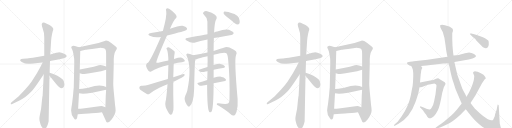
t = 0.00 s
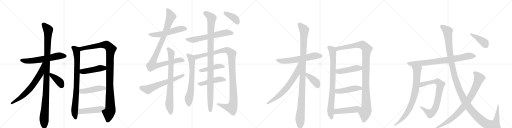
t = 5.82 s
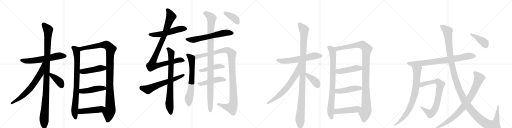
t = 11.65 s
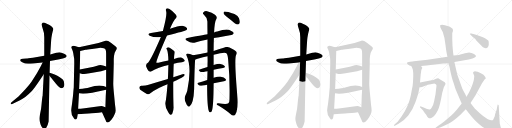
t = 17.47 s
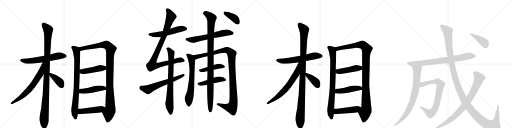
t = 23.29 s
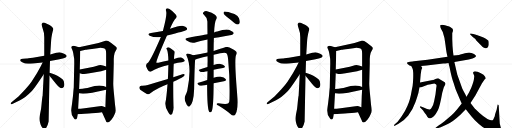
t = 29.12 s

The animated SVG that drew these frames (rendered in a browser with its animation timeline set to each time). Animation: 35 CSS @keyframes rules; one cycle of 29.12 s.

<svg version="1.1" viewBox="0 0 4096 1024" xmlns="http://www.w3.org/2000/svg">
  <g stroke="lightgray" stroke-dasharray="1,1" stroke-width="1" transform="scale(4, 4)">
    <line x1="0" y1="0" x2="256" y2="256"></line>
    <line x1="256" y1="0" x2="0" y2="256"></line>
    <line x1="128" y1="0" x2="128" y2="256"></line>
    <line x1="0" y1="128" x2="256" y2="128"></line>
    <line x1="256" y1="0" x2="512" y2="256"></line>
    <line x1="512" y1="0" x2="256" y2="256"></line>
    <line x1="384" y1="0" x2="384" y2="256"></line>
    <line x1="256" y1="128" x2="512" y2="128"></line>
    <line x1="512" y1="0" x2="768" y2="256"></line>
    <line x1="768" y1="0" x2="512" y2="256"></line>
    <line x1="640" y1="0" x2="640" y2="256"></line>
    <line x1="512" y1="128" x2="768" y2="128"></line>
    <line x1="768" y1="0" x2="1024" y2="256"></line>
    <line x1="1024" y1="0" x2="768" y2="256"></line>
    <line x1="896" y1="0" x2="896" y2="256"></line>
    <line x1="768" y1="128" x2="1024" y2="128"></line>
  </g>
<g transform="scale(1, -1) translate(0, -850)">
   <style type="text/css">
    @keyframes keyframes0 {
      from {
       stroke: black;
       stroke-dashoffset: 609;
       stroke-width: 128;
       }
       66% {
       animation-timing-function: step-end;
       stroke: black;
       stroke-dashoffset: 0;
       stroke-width: 128;
       }
       to {
       stroke: black;
       stroke-width: 1024;
       }
       }
       #make-me-a-hanzi-animation-0 {
         animation: keyframes0 0.745605s both;
         animation-delay: 0.000000s;
         animation-timing-function: linear;
       }
    @keyframes keyframes1 {
      from {
       stroke: black;
       stroke-dashoffset: 1101;
       stroke-width: 128;
       }
       78% {
       animation-timing-function: step-end;
       stroke: black;
       stroke-dashoffset: 0;
       stroke-width: 128;
       }
       to {
       stroke: black;
       stroke-width: 1024;
       }
       }
       #make-me-a-hanzi-animation-1 {
         animation: keyframes1 1.145996s both;
         animation-delay: 0.745605s;
         animation-timing-function: linear;
       }
    @keyframes keyframes2 {
      from {
       stroke: black;
       stroke-dashoffset: 681;
       stroke-width: 128;
       }
       69% {
       animation-timing-function: step-end;
       stroke: black;
       stroke-dashoffset: 0;
       stroke-width: 128;
       }
       to {
       stroke: black;
       stroke-width: 1024;
       }
       }
       #make-me-a-hanzi-animation-2 {
         animation: keyframes2 0.804199s both;
         animation-delay: 1.891602s;
         animation-timing-function: linear;
       }
    @keyframes keyframes3 {
      from {
       stroke: black;
       stroke-dashoffset: 392;
       stroke-width: 128;
       }
       56% {
       animation-timing-function: step-end;
       stroke: black;
       stroke-dashoffset: 0;
       stroke-width: 128;
       }
       to {
       stroke: black;
       stroke-width: 1024;
       }
       }
       #make-me-a-hanzi-animation-3 {
         animation: keyframes3 0.569010s both;
         animation-delay: 2.695801s;
         animation-timing-function: linear;
       }
    @keyframes keyframes4 {
      from {
       stroke: black;
       stroke-dashoffset: 837;
       stroke-width: 128;
       }
       73% {
       animation-timing-function: step-end;
       stroke: black;
       stroke-dashoffset: 0;
       stroke-width: 128;
       }
       to {
       stroke: black;
       stroke-width: 1024;
       }
       }
       #make-me-a-hanzi-animation-4 {
         animation: keyframes4 0.931152s both;
         animation-delay: 3.264811s;
         animation-timing-function: linear;
       }
    @keyframes keyframes5 {
      from {
       stroke: black;
       stroke-dashoffset: 1097;
       stroke-width: 128;
       }
       78% {
       animation-timing-function: step-end;
       stroke: black;
       stroke-dashoffset: 0;
       stroke-width: 128;
       }
       to {
       stroke: black;
       stroke-width: 1024;
       }
       }
       #make-me-a-hanzi-animation-5 {
         animation: keyframes5 1.142741s both;
         animation-delay: 4.195964s;
         animation-timing-function: linear;
       }
    @keyframes keyframes6 {
      from {
       stroke: black;
       stroke-dashoffset: 458;
       stroke-width: 128;
       }
       60% {
       animation-timing-function: step-end;
       stroke: black;
       stroke-dashoffset: 0;
       stroke-width: 128;
       }
       to {
       stroke: black;
       stroke-width: 1024;
       }
       }
       #make-me-a-hanzi-animation-6 {
         animation: keyframes6 0.622721s both;
         animation-delay: 5.338704s;
         animation-timing-function: linear;
       }
    @keyframes keyframes7 {
      from {
       stroke: black;
       stroke-dashoffset: 467;
       stroke-width: 128;
       }
       60% {
       animation-timing-function: step-end;
       stroke: black;
       stroke-dashoffset: 0;
       stroke-width: 128;
       }
       to {
       stroke: black;
       stroke-width: 1024;
       }
       }
       #make-me-a-hanzi-animation-7 {
         animation: keyframes7 0.630046s both;
         animation-delay: 5.961426s;
         animation-timing-function: linear;
       }
    @keyframes keyframes8 {
      from {
       stroke: black;
       stroke-dashoffset: 475;
       stroke-width: 128;
       }
       61% {
       animation-timing-function: step-end;
       stroke: black;
       stroke-dashoffset: 0;
       stroke-width: 128;
       }
       to {
       stroke: black;
       stroke-width: 1024;
       }
       }
       #make-me-a-hanzi-animation-8 {
         animation: keyframes8 0.636556s both;
         animation-delay: 6.591471s;
         animation-timing-function: linear;
       }
    @keyframes keyframes9 {
      from {
       stroke: black;
       stroke-dashoffset: 548;
       stroke-width: 128;
       }
       64% {
       animation-timing-function: step-end;
       stroke: black;
       stroke-dashoffset: 0;
       stroke-width: 128;
       }
       to {
       stroke: black;
       stroke-width: 1024;
       }
       }
       #make-me-a-hanzi-animation-9 {
         animation: keyframes9 0.695964s both;
         animation-delay: 7.228027s;
         animation-timing-function: linear;
       }
    @keyframes keyframes10 {
      from {
       stroke: black;
       stroke-dashoffset: 991;
       stroke-width: 128;
       }
       76% {
       animation-timing-function: step-end;
       stroke: black;
       stroke-dashoffset: 0;
       stroke-width: 128;
       }
       to {
       stroke: black;
       stroke-width: 1024;
       }
       }
       #make-me-a-hanzi-animation-10 {
         animation: keyframes10 1.056478s both;
         animation-delay: 7.923991s;
         animation-timing-function: linear;
       }
    @keyframes keyframes11 {
      from {
       stroke: black;
       stroke-dashoffset: 786;
       stroke-width: 128;
       }
       72% {
       animation-timing-function: step-end;
       stroke: black;
       stroke-dashoffset: 0;
       stroke-width: 128;
       }
       to {
       stroke: black;
       stroke-width: 1024;
       }
       }
       #make-me-a-hanzi-animation-11 {
         animation: keyframes11 0.889648s both;
         animation-delay: 8.980469s;
         animation-timing-function: linear;
       }
    @keyframes keyframes12 {
      from {
       stroke: black;
       stroke-dashoffset: 624;
       stroke-width: 128;
       }
       67% {
       animation-timing-function: step-end;
       stroke: black;
       stroke-dashoffset: 0;
       stroke-width: 128;
       }
       to {
       stroke: black;
       stroke-width: 1024;
       }
       }
       #make-me-a-hanzi-animation-12 {
         animation: keyframes12 0.757812s both;
         animation-delay: 9.870117s;
         animation-timing-function: linear;
       }
    @keyframes keyframes13 {
      from {
       stroke: black;
       stroke-dashoffset: 627;
       stroke-width: 128;
       }
       67% {
       animation-timing-function: step-end;
       stroke: black;
       stroke-dashoffset: 0;
       stroke-width: 128;
       }
       to {
       stroke: black;
       stroke-width: 1024;
       }
       }
       #make-me-a-hanzi-animation-13 {
         animation: keyframes13 0.760254s both;
         animation-delay: 10.627930s;
         animation-timing-function: linear;
       }
    @keyframes keyframes14 {
      from {
       stroke: black;
       stroke-dashoffset: 674;
       stroke-width: 128;
       }
       69% {
       animation-timing-function: step-end;
       stroke: black;
       stroke-dashoffset: 0;
       stroke-width: 128;
       }
       to {
       stroke: black;
       stroke-width: 1024;
       }
       }
       #make-me-a-hanzi-animation-14 {
         animation: keyframes14 0.798503s both;
         animation-delay: 11.388184s;
         animation-timing-function: linear;
       }
    @keyframes keyframes15 {
      from {
       stroke: black;
       stroke-dashoffset: 1126;
       stroke-width: 128;
       }
       79% {
       animation-timing-function: step-end;
       stroke: black;
       stroke-dashoffset: 0;
       stroke-width: 128;
       }
       to {
       stroke: black;
       stroke-width: 1024;
       }
       }
       #make-me-a-hanzi-animation-15 {
         animation: keyframes15 1.166341s both;
         animation-delay: 12.186686s;
         animation-timing-function: linear;
       }
    @keyframes keyframes16 {
      from {
       stroke: black;
       stroke-dashoffset: 449;
       stroke-width: 128;
       }
       59% {
       animation-timing-function: step-end;
       stroke: black;
       stroke-dashoffset: 0;
       stroke-width: 128;
       }
       to {
       stroke: black;
       stroke-width: 1024;
       }
       }
       #make-me-a-hanzi-animation-16 {
         animation: keyframes16 0.615397s both;
         animation-delay: 13.353027s;
         animation-timing-function: linear;
       }
    @keyframes keyframes17 {
      from {
       stroke: black;
       stroke-dashoffset: 468;
       stroke-width: 128;
       }
       60% {
       animation-timing-function: step-end;
       stroke: black;
       stroke-dashoffset: 0;
       stroke-width: 128;
       }
       to {
       stroke: black;
       stroke-width: 1024;
       }
       }
       #make-me-a-hanzi-animation-17 {
         animation: keyframes17 0.630859s both;
         animation-delay: 13.968424s;
         animation-timing-function: linear;
       }
    @keyframes keyframes18 {
      from {
       stroke: black;
       stroke-dashoffset: 1070;
       stroke-width: 128;
       }
       78% {
       animation-timing-function: step-end;
       stroke: black;
       stroke-dashoffset: 0;
       stroke-width: 128;
       }
       to {
       stroke: black;
       stroke-width: 1024;
       }
       }
       #make-me-a-hanzi-animation-18 {
         animation: keyframes18 1.120768s both;
         animation-delay: 14.599284s;
         animation-timing-function: linear;
       }
    @keyframes keyframes19 {
      from {
       stroke: black;
       stroke-dashoffset: 390;
       stroke-width: 128;
       }
       56% {
       animation-timing-function: step-end;
       stroke: black;
       stroke-dashoffset: 0;
       stroke-width: 128;
       }
       to {
       stroke: black;
       stroke-width: 1024;
       }
       }
       #make-me-a-hanzi-animation-19 {
         animation: keyframes19 0.567383s both;
         animation-delay: 15.720052s;
         animation-timing-function: linear;
       }
    @keyframes keyframes20 {
      from {
       stroke: black;
       stroke-dashoffset: 609;
       stroke-width: 128;
       }
       66% {
       animation-timing-function: step-end;
       stroke: black;
       stroke-dashoffset: 0;
       stroke-width: 128;
       }
       to {
       stroke: black;
       stroke-width: 1024;
       }
       }
       #make-me-a-hanzi-animation-20 {
         animation: keyframes20 0.745605s both;
         animation-delay: 16.287435s;
         animation-timing-function: linear;
       }
    @keyframes keyframes21 {
      from {
       stroke: black;
       stroke-dashoffset: 1101;
       stroke-width: 128;
       }
       78% {
       animation-timing-function: step-end;
       stroke: black;
       stroke-dashoffset: 0;
       stroke-width: 128;
       }
       to {
       stroke: black;
       stroke-width: 1024;
       }
       }
       #make-me-a-hanzi-animation-21 {
         animation: keyframes21 1.145996s both;
         animation-delay: 17.033040s;
         animation-timing-function: linear;
       }
    @keyframes keyframes22 {
      from {
       stroke: black;
       stroke-dashoffset: 681;
       stroke-width: 128;
       }
       69% {
       animation-timing-function: step-end;
       stroke: black;
       stroke-dashoffset: 0;
       stroke-width: 128;
       }
       to {
       stroke: black;
       stroke-width: 1024;
       }
       }
       #make-me-a-hanzi-animation-22 {
         animation: keyframes22 0.804199s both;
         animation-delay: 18.179036s;
         animation-timing-function: linear;
       }
    @keyframes keyframes23 {
      from {
       stroke: black;
       stroke-dashoffset: 392;
       stroke-width: 128;
       }
       56% {
       animation-timing-function: step-end;
       stroke: black;
       stroke-dashoffset: 0;
       stroke-width: 128;
       }
       to {
       stroke: black;
       stroke-width: 1024;
       }
       }
       #make-me-a-hanzi-animation-23 {
         animation: keyframes23 0.569010s both;
         animation-delay: 18.983236s;
         animation-timing-function: linear;
       }
    @keyframes keyframes24 {
      from {
       stroke: black;
       stroke-dashoffset: 837;
       stroke-width: 128;
       }
       73% {
       animation-timing-function: step-end;
       stroke: black;
       stroke-dashoffset: 0;
       stroke-width: 128;
       }
       to {
       stroke: black;
       stroke-width: 1024;
       }
       }
       #make-me-a-hanzi-animation-24 {
         animation: keyframes24 0.931152s both;
         animation-delay: 19.552246s;
         animation-timing-function: linear;
       }
    @keyframes keyframes25 {
      from {
       stroke: black;
       stroke-dashoffset: 1097;
       stroke-width: 128;
       }
       78% {
       animation-timing-function: step-end;
       stroke: black;
       stroke-dashoffset: 0;
       stroke-width: 128;
       }
       to {
       stroke: black;
       stroke-width: 1024;
       }
       }
       #make-me-a-hanzi-animation-25 {
         animation: keyframes25 1.142741s both;
         animation-delay: 20.483398s;
         animation-timing-function: linear;
       }
    @keyframes keyframes26 {
      from {
       stroke: black;
       stroke-dashoffset: 458;
       stroke-width: 128;
       }
       60% {
       animation-timing-function: step-end;
       stroke: black;
       stroke-dashoffset: 0;
       stroke-width: 128;
       }
       to {
       stroke: black;
       stroke-width: 1024;
       }
       }
       #make-me-a-hanzi-animation-26 {
         animation: keyframes26 0.622721s both;
         animation-delay: 21.626139s;
         animation-timing-function: linear;
       }
    @keyframes keyframes27 {
      from {
       stroke: black;
       stroke-dashoffset: 467;
       stroke-width: 128;
       }
       60% {
       animation-timing-function: step-end;
       stroke: black;
       stroke-dashoffset: 0;
       stroke-width: 128;
       }
       to {
       stroke: black;
       stroke-width: 1024;
       }
       }
       #make-me-a-hanzi-animation-27 {
         animation: keyframes27 0.630046s both;
         animation-delay: 22.248861s;
         animation-timing-function: linear;
       }
    @keyframes keyframes28 {
      from {
       stroke: black;
       stroke-dashoffset: 475;
       stroke-width: 128;
       }
       61% {
       animation-timing-function: step-end;
       stroke: black;
       stroke-dashoffset: 0;
       stroke-width: 128;
       }
       to {
       stroke: black;
       stroke-width: 1024;
       }
       }
       #make-me-a-hanzi-animation-28 {
         animation: keyframes28 0.636556s both;
         animation-delay: 22.878906s;
         animation-timing-function: linear;
       }
    @keyframes keyframes29 {
      from {
       stroke: black;
       stroke-dashoffset: 795;
       stroke-width: 128;
       }
       72% {
       animation-timing-function: step-end;
       stroke: black;
       stroke-dashoffset: 0;
       stroke-width: 128;
       }
       to {
       stroke: black;
       stroke-width: 1024;
       }
       }
       #make-me-a-hanzi-animation-29 {
         animation: keyframes29 0.896973s both;
         animation-delay: 23.515462s;
         animation-timing-function: linear;
       }
    @keyframes keyframes30 {
      from {
       stroke: black;
       stroke-dashoffset: 803;
       stroke-width: 128;
       }
       72% {
       animation-timing-function: step-end;
       stroke: black;
       stroke-dashoffset: 0;
       stroke-width: 128;
       }
       to {
       stroke: black;
       stroke-width: 1024;
       }
       }
       #make-me-a-hanzi-animation-30 {
         animation: keyframes30 0.903483s both;
         animation-delay: 24.412435s;
         animation-timing-function: linear;
       }
    @keyframes keyframes31 {
      from {
       stroke: black;
       stroke-dashoffset: 784;
       stroke-width: 128;
       }
       72% {
       animation-timing-function: step-end;
       stroke: black;
       stroke-dashoffset: 0;
       stroke-width: 128;
       }
       to {
       stroke: black;
       stroke-width: 1024;
       }
       }
       #make-me-a-hanzi-animation-31 {
         animation: keyframes31 0.888021s both;
         animation-delay: 25.315918s;
         animation-timing-function: linear;
       }
    @keyframes keyframes32 {
      from {
       stroke: black;
       stroke-dashoffset: 1387;
       stroke-width: 128;
       }
       82% {
       animation-timing-function: step-end;
       stroke: black;
       stroke-dashoffset: 0;
       stroke-width: 128;
       }
       to {
       stroke: black;
       stroke-width: 1024;
       }
       }
       #make-me-a-hanzi-animation-32 {
         animation: keyframes32 1.378743s both;
         animation-delay: 26.203939s;
         animation-timing-function: linear;
       }
    @keyframes keyframes33 {
      from {
       stroke: black;
       stroke-dashoffset: 856;
       stroke-width: 128;
       }
       74% {
       animation-timing-function: step-end;
       stroke: black;
       stroke-dashoffset: 0;
       stroke-width: 128;
       }
       to {
       stroke: black;
       stroke-width: 1024;
       }
       }
       #make-me-a-hanzi-animation-33 {
         animation: keyframes33 0.946615s both;
         animation-delay: 27.582682s;
         animation-timing-function: linear;
       }
    @keyframes keyframes34 {
      from {
       stroke: black;
       stroke-dashoffset: 413;
       stroke-width: 128;
       }
       57% {
       animation-timing-function: step-end;
       stroke: black;
       stroke-dashoffset: 0;
       stroke-width: 128;
       }
       to {
       stroke: black;
       stroke-width: 1024;
       }
       }
       #make-me-a-hanzi-animation-34 {
         animation: keyframes34 0.586100s both;
         animation-delay: 28.529297s;
         animation-timing-function: linear;
       }
</style>
<path d="M 400 363 L 466 374 L 502 383 Q 531 386 533 402 Q 534 409 521 417 Q 509 425 492 429 L 473 433 Q 470 433 450 428 L 402 414 L 354 404 L 263 389 Q 219 383 211 383 L 184 380 Q 166 380 164 375 Q 154 365 178 353 Q 202 340 228 341 Q 254 342 341 351 L 400 363 Z" fill="lightgray"></path> 
<path d="M 397 268 L 400 363 L 402 414 L 409 524 Q 409 532 412 553 L 417 581 L 422 600 Q 427 614 426 620 Q 426 625 415 636 Q 405 646 396 651 L 370 663 Q 342 680 335 660 Q 331 650 342 621 Q 354 591 354 553 L 354 404 L 350 256 L 341 85 Q 338 76 334 32 Q 330 -12 328 -23 L 320 -63 Q 315 -87 315 -99 Q 315 -112 320 -129 Q 325 -146 329 -156 Q 334 -166 342 -175 Q 351 -184 357 -184 Q 362 -186 372 -168 Q 383 -150 389 -122 L 396 244 L 397 268 Z" fill="lightgray"></path> 
<path d="M 341 351 L 324 316 L 295 264 L 252 197 Q 232 169 201 134 L 150 80 L 92 32 Q 84 24 86 19 Q 88 14 98 19 L 160 48 Q 200 66 251 118 Q 275 143 326 220 L 350 256 C 426 369 354 378 341 351 Z" fill="lightgray"></path> 
<path d="M 494 145 Q 515 149 515 177 Q 515 205 500 217 Q 454 251 427 259 L 397 268 C 370 276 377 267 396 244 L 446 183 Q 466 159 475 152 Q 484 145 494 145 Z" fill="lightgray"></path> 
<path d="M 632 472 L 618 476 Q 583 489 576 481 Q 570 477 570 472 Q 571 466 578 452 Q 584 436 586 425 L 593 382 Q 594 379 594 338 L 590 151 Q 588 138 584 84 L 576 19 Q 569 -24 569 -33 Q 569 -69 590 -93 Q 598 -107 606 -105 Q 614 -103 617 -91 L 622 -63 L 625 -20 L 632 104 L 633 138 L 638 264 L 638 294 L 642 442 C 643 469 643 469 632 472 Z" fill="lightgray"></path> 
<path d="M 910 378 L 912 403 L 917 426 Q 919 432 927 446 Q 935 460 935 465 Q 935 470 923 480 L 887 508 Q 862 527 844 525 L 788 506 L 632 472 C 603 466 613 435 642 442 L 685 452 Q 694 454 736 459 L 792 467 Q 834 470 845 452 Q 849 444 849 421 L 849 318 L 849 292 L 849 155 L 849 132 L 846 82 L 843 -7 C 842 -37 804 -20 816 -47 L 846 -113 Q 850 -127 859 -129 Q 874 -129 891 -107 Q 909 -85 916 -65 Q 925 -49 925 -34 Q 925 -20 920 15 L 912 99 Q 906 157 906 182 L 910 341 L 910 378 Z" fill="lightgray"></path> 
<path d="M 638 264 L 658 259 L 671 259 Q 679 258 716 265 L 809 281 L 849 292 C 878 300 878 309 849 318 L 824 326 Q 803 333 777 325 Q 752 316 720 310 L 638 294 C 609 288 609 271 638 264 Z" fill="lightgray"></path> 
<path d="M 632 104 L 648 102 Q 672 98 737 109 L 849 132 C 878 138 877 146 849 155 L 828 162 Q 797 172 757 162 L 713 151 Q 692 145 633 138 C 603 134 602 108 632 104 Z" fill="lightgray"></path> 
<path d="M 622 -63 L 677 -59 Q 717 -58 732 -56 L 765 -53 Q 788 -51 816 -47 C 846 -43 871 -17 843 -7 L 821 1 Q 815 3 795 0 L 677 -16 Q 639 -20 625 -20 C 595 -21 592 -65 622 -63 Z" fill="lightgray"></path> 
<path d="M 1336 567 Q 1483 603 1492 611 Q 1499 618 1495 627 Q 1488 637 1460 644 Q 1435 647 1360 621 L 1303 603 Q 1258 594 1208 586 Q 1172 579 1198 564 Q 1240 546 1287 555 L 1336 567 Z" fill="lightgray"></path> 
<path d="M 1347 367 Q 1308 360 1266 349 Q 1253 346 1251 348 Q 1245 360 1336 567 L 1360 621 Q 1391 691 1407 704 Q 1420 717 1404 737 Q 1377 765 1356 778 Q 1343 785 1333 783 Q 1323 779 1330 756 Q 1336 723 1303 603 L 1287 555 Q 1217 392 1186 351 Q 1162 339 1171 314 Q 1178 293 1189 283 Q 1199 273 1209 278 Q 1266 314 1347 330 L 1390 341 Q 1423 350 1456 353 Q 1486 356 1476 370 Q 1467 383 1449 390 Q 1437 393 1392 379 L 1347 367 Z" fill="lightgray"></path> 
<path d="M 1392 379 Q 1393 407 1397 425 Q 1400 437 1393 442 Q 1371 461 1354 470 Q 1342 474 1334 467 Q 1328 464 1335 455 Q 1345 437 1347 367 L 1347 330 Q 1346 287 1344 234 Q 1343 227 1343 218 L 1340 176 Q 1331 59 1324 36 Q 1315 0 1346 -47 Q 1356 -65 1363 -68 Q 1373 -69 1379 -57 Q 1391 -27 1388 1 Q 1385 104 1386 197 L 1386 232 Q 1387 260 1388 285 Q 1388 316 1390 341 L 1392 379 Z" fill="lightgray"></path> 
<path d="M 1343 218 Q 1267 196 1182 170 Q 1163 164 1130 165 Q 1117 164 1115 153 Q 1114 140 1122 132 Q 1144 116 1178 97 Q 1188 94 1200 103 Q 1257 145 1340 176 L 1386 197 Q 1446 225 1465 237 Q 1478 244 1478 254 Q 1472 260 1460 257 Q 1424 245 1386 232 L 1343 218 Z" fill="lightgray"></path> 
<path d="M 1711 546 Q 1724 549 1851 571 Q 1861 570 1870 584 Q 1871 596 1847 605 Q 1817 627 1738 598 Q 1725 597 1713 591 L 1660 577 Q 1657 577 1499 547 Q 1471 543 1493 526 Q 1530 502 1555 509 Q 1601 522 1660 534 L 1711 546 Z" fill="lightgray"></path> 
<path d="M 1545 409 Q 1517 422 1499 423 Q 1486 419 1492 407 Q 1537 313 1498 125 Q 1492 104 1483 87 Q 1468 54 1493 14 Q 1494 11 1499 7 Q 1506 -6 1516 -1 Q 1549 24 1553 137 Q 1557 330 1561 373 C 1563 401 1563 401 1545 409 Z" fill="lightgray"></path> 
<path d="M 1709 413 Q 1799 437 1811 425 Q 1821 419 1825 375 Q 1840 227 1836 56 Q 1836 31 1827 24 Q 1814 14 1747 24 Q 1732 25 1734 17 Q 1735 10 1747 6 Q 1808 -31 1841 -60 Q 1860 -78 1872 -74 Q 1882 -71 1892 -45 Q 1905 -3 1901 56 Q 1873 371 1888 408 Q 1898 427 1889 438 Q 1879 451 1836 470 Q 1818 477 1801 473 Q 1771 463 1709 443 L 1660 431 Q 1602 419 1545 409 C 1515 404 1533 363 1561 373 Q 1579 382 1660 400 L 1709 413 Z" fill="lightgray"></path> 
<path d="M 1709 292 Q 1749 302 1784 307 Q 1806 311 1797 323 Q 1787 336 1763 339 Q 1742 340 1709 331 L 1660 314 Q 1626 304 1598 295 Q 1582 291 1602 277 Q 1612 271 1630 275 Q 1645 279 1660 281 L 1709 292 Z" fill="lightgray"></path> 
<path d="M 1709 184 Q 1751 194 1791 200 Q 1815 204 1805 218 Q 1793 233 1767 237 Q 1743 238 1709 228 L 1658 211 Q 1621 199 1587 188 Q 1569 184 1592 169 Q 1602 162 1622 166 Q 1638 170 1657 173 L 1709 184 Z" fill="lightgray"></path> 
<path d="M 1657 173 Q 1657 -16 1673 -43 Q 1686 -56 1695 -37 Q 1708 -3 1709 184 L 1709 228 Q 1709 259 1709 292 L 1709 331 Q 1709 374 1709 413 L 1709 443 Q 1709 501 1711 546 L 1713 591 Q 1716 678 1733 703 Q 1740 718 1720 733 Q 1698 751 1657 761 Q 1639 765 1628 752 Q 1618 745 1630 734 Q 1657 710 1659 678 Q 1659 638 1660 577 L 1660 534 Q 1660 488 1660 431 L 1660 400 Q 1661 384 1661 365 Q 1660 340 1660 314 L 1660 281 Q 1659 244 1658 211 L 1657 173 Z" fill="lightgray"></path> 
<path d="M 1816 715 Q 1846 693 1878 664 Q 1890 654 1904 654 Q 1913 655 1917 666 Q 1921 679 1912 705 Q 1906 724 1876 738 Q 1806 762 1792 757 Q 1788 753 1789 742 Q 1793 732 1816 715 Z" fill="lightgray"></path> 
<path d="M 2448 363 L 2514 374 L 2550 383 Q 2579 386 2581 402 Q 2582 409 2569 417 Q 2557 425 2540 429 L 2521 433 Q 2518 433 2498 428 L 2450 414 L 2402 404 L 2311 389 Q 2267 383 2259 383 L 2232 380 Q 2214 380 2212 375 Q 2202 365 2226 353 Q 2250 340 2276 341 Q 2302 342 2389 351 L 2448 363 Z" fill="lightgray"></path> 
<path d="M 2445 268 L 2448 363 L 2450 414 L 2457 524 Q 2457 532 2460 553 L 2465 581 L 2470 600 Q 2475 614 2474 620 Q 2474 625 2463 636 Q 2453 646 2444 651 L 2418 663 Q 2390 680 2383 660 Q 2379 650 2390 621 Q 2402 591 2402 553 L 2402 404 L 2398 256 L 2389 85 Q 2386 76 2382 32 Q 2378 -12 2376 -23 L 2368 -63 Q 2363 -87 2363 -99 Q 2363 -112 2368 -129 Q 2373 -146 2377 -156 Q 2382 -166 2390 -175 Q 2399 -184 2405 -184 Q 2410 -186 2420 -168 Q 2431 -150 2437 -122 L 2444 244 L 2445 268 Z" fill="lightgray"></path> 
<path d="M 2389 351 L 2372 316 L 2343 264 L 2300 197 Q 2280 169 2249 134 L 2198 80 L 2140 32 Q 2132 24 2134 19 Q 2136 14 2146 19 L 2208 48 Q 2248 66 2299 118 Q 2323 143 2374 220 L 2398 256 C 2474 369 2402 378 2389 351 Z" fill="lightgray"></path> 
<path d="M 2542 145 Q 2563 149 2563 177 Q 2563 205 2548 217 Q 2502 251 2475 259 L 2445 268 C 2418 276 2425 267 2444 244 L 2494 183 Q 2514 159 2523 152 Q 2532 145 2542 145 Z" fill="lightgray"></path> 
<path d="M 2680 472 L 2666 476 Q 2631 489 2624 481 Q 2618 477 2618 472 Q 2619 466 2626 452 Q 2632 436 2634 425 L 2641 382 Q 2642 379 2642 338 L 2638 151 Q 2636 138 2632 84 L 2624 19 Q 2617 -24 2617 -33 Q 2617 -69 2638 -93 Q 2646 -107 2654 -105 Q 2662 -103 2665 -91 L 2670 -63 L 2673 -20 L 2680 104 L 2681 138 L 2686 264 L 2686 294 L 2690 442 C 2691 469 2691 469 2680 472 Z" fill="lightgray"></path> 
<path d="M 2958 378 L 2960 403 L 2965 426 Q 2967 432 2975 446 Q 2983 460 2983 465 Q 2983 470 2971 480 L 2935 508 Q 2910 527 2892 525 L 2836 506 L 2680 472 C 2651 466 2661 435 2690 442 L 2733 452 Q 2742 454 2784 459 L 2840 467 Q 2882 470 2893 452 Q 2897 444 2897 421 L 2897 318 L 2897 292 L 2897 155 L 2897 132 L 2894 82 L 2891 -7 C 2890 -37 2852 -20 2864 -47 L 2894 -113 Q 2898 -127 2907 -129 Q 2922 -129 2939 -107 Q 2957 -85 2964 -65 Q 2973 -49 2973 -34 Q 2973 -20 2968 15 L 2960 99 Q 2954 157 2954 182 L 2958 341 L 2958 378 Z" fill="lightgray"></path> 
<path d="M 2686 264 L 2706 259 L 2719 259 Q 2727 258 2764 265 L 2857 281 L 2897 292 C 2926 300 2926 309 2897 318 L 2872 326 Q 2851 333 2825 325 Q 2800 316 2768 310 L 2686 294 C 2657 288 2657 271 2686 264 Z" fill="lightgray"></path> 
<path d="M 2680 104 L 2696 102 Q 2720 98 2785 109 L 2897 132 C 2926 138 2925 146 2897 155 L 2876 162 Q 2845 172 2805 162 L 2761 151 Q 2740 145 2681 138 C 2651 134 2650 108 2680 104 Z" fill="lightgray"></path> 
<path d="M 2670 -63 L 2725 -59 Q 2765 -58 2780 -56 L 2813 -53 Q 2836 -51 2864 -47 C 2894 -43 2919 -17 2891 -7 L 2869 1 Q 2863 3 2843 0 L 2725 -16 Q 2687 -20 2673 -20 C 2643 -21 2640 -65 2670 -63 Z" fill="lightgray"></path> 
<path d="M 3276 326 Q 3282 326 3290 322 L 3368 322 L 3412 326 L 3546 342 Q 3558 342 3588 347 L 3635 355 L 3750 374 L 3780 383 Q 3796 387 3803 394 Q 3811 401 3806 407 Q 3801 412 3792 418 L 3772 426 Q 3758 430 3753 430 Q 3749 430 3719 424 Q 3690 417 3689 416 Q 3684 411 3628 406 L 3580 396 L 3420 372 L 3310 360 Q 3305 358 3280 357 Q 3256 355 3256 348 Q 3253 341 3276 326 Z" fill="lightgray"></path> 
<path d="M 3290 322 L 3298 307 Q 3310 289 3304 194 Q 3303 167 3294 128 Q 3282 52 3261 6 Q 3240 -44 3212 -82 Q 3184 -121 3181 -124 L 3156 -145 Q 3150 -152 3152 -155 Q 3155 -158 3162 -154 L 3188 -140 Q 3230 -117 3266 -73 Q 3305 -22 3324 34 Q 3343 89 3347 106 L 3356 152 L 3360 190 L 3366 261 Q 3368 264 3369 278 Q 3370 292 3374 298 L 3378 307 Q 3379 309 3374 314 Q 3372 318 3368 322 C 3350 346 3276 348 3290 322 Z" fill="lightgray"></path> 
<path d="M 3356 152 L 3366 152 L 3376 154 L 3422 172 L 3446 177 Q 3473 182 3478 181 Q 3483 180 3489 175 Q 3495 170 3490 149 L 3484 96 L 3473 40 Q 3467 8 3454 -9 Q 3447 -22 3442 -24 Q 3431 -31 3389 -10 L 3368 -1 Q 3362 2 3360 -3 Q 3358 -8 3366 -14 L 3383 -32 Q 3384 -35 3398 -53 Q 3413 -71 3414 -76 Q 3416 -81 3422 -88 Q 3428 -96 3434 -96 Q 3441 -99 3454 -91 Q 3467 -83 3476 -73 Q 3486 -64 3502 -34 Q 3518 -4 3538 109 L 3546 136 Q 3550 154 3557 165 Q 3564 175 3564 180 Q 3564 184 3558 192 L 3518 217 Q 3509 222 3504 224 Q 3499 225 3488 220 L 3476 215 Q 3469 212 3452 209 L 3360 190 C 3331 184 3326 150 3356 152 Z" fill="lightgray"></path> 
<path d="M 3588 347 L 3597 310 Q 3612 234 3622 207 Q 3632 179 3637 161 Q 3642 142 3654 115 L 3677 60 Q 3689 31 3694 22 L 3726 -24 L 3750 -54 Q 3765 -76 3799 -111 Q 3834 -146 3861 -165 Q 3889 -185 3924 -197 Q 3959 -210 3984 -210 Q 3999 -212 4006 -206 Q 4013 -200 4013 -191 L 4006 -169 L 3998 -137 L 3990 1 Q 3991 11 3985 13 Q 3983 15 3981 12 L 3973 -28 L 3964 -54 Q 3959 -69 3958 -80 L 3948 -101 Q 3946 -109 3941 -111 Q 3937 -113 3913 -107 Q 3890 -101 3836 -54 L 3798 -17 Q 3785 -2 3764 26 L 3732 76 L 3721 98 Q 3707 124 3698 143 L 3658 255 L 3635 355 L 3628 406 L 3624 436 L 3620 485 L 3618 538 L 3618 579 Q 3617 586 3622 596 L 3624 608 Q 3625 620 3610 628 Q 3601 637 3594 639 Q 3588 640 3579 643 L 3560 649 Q 3550 652 3537 652 Q 3525 651 3522 648 Q 3518 639 3530 617 L 3542 594 Q 3558 551 3564 490 Q 3571 428 3580 396 L 3588 347 Z" fill="lightgray"></path> 
<path d="M 3694 22 L 3654 -27 Q 3630 -56 3610 -74 L 3556 -120 Q 3527 -143 3514 -150 L 3490 -167 Q 3480 -174 3482 -179 Q 3484 -184 3496 -178 L 3526 -167 L 3574 -146 Q 3624 -122 3681 -69 L 3726 -24 L 3764 26 L 3803 87 L 3856 185 L 3878 216 Q 3885 219 3885 223 Q 3888 232 3868 252 Q 3842 270 3821 276 Q 3800 282 3794 279 Q 3780 274 3787 260 Q 3794 245 3794 240 L 3792 220 Q 3790 198 3770 148 L 3752 110 L 3732 76 L 3694 22 Z" fill="lightgray"></path> 
<path d="M 3794 576 L 3770 582 Q 3760 583 3759 581 Q 3758 579 3766 571 L 3782 554 L 3803 538 Q 3804 533 3824 512 L 3852 484 Q 3858 477 3868 470 Q 3891 455 3904 474 Q 3909 486 3910 492 L 3910 508 Q 3910 514 3908 524 Q 3902 533 3868 551 L 3842 560 Q 3810 572 3794 576 Z" fill="lightgray"></path> 
      <clipPath id="make-me-a-hanzi-clip-0">
      <path d="M 400 363 L 466 374 L 502 383 Q 531 386 533 402 Q 534 409 521 417 Q 509 425 492 429 L 473 433 Q 470 433 450 428 L 402 414 L 354 404 L 263 389 Q 219 383 211 383 L 184 380 Q 166 380 164 375 Q 154 365 178 353 Q 202 340 228 341 Q 254 342 341 351 L 400 363 Z" fill="lightgray"></path>
      </clipPath>
      <path clip-path="url(#make-me-a-hanzi-clip-0)" d="M 172 368 L 249 364 L 344 376 L 473 405 L 521 402 " fill="none" id="make-me-a-hanzi-animation-0" stroke-dasharray="481 962" stroke-linecap="round"></path>

      <clipPath id="make-me-a-hanzi-clip-1">
      <path d="M 397 268 L 400 363 L 402 414 L 409 524 Q 409 532 412 553 L 417 581 L 422 600 Q 427 614 426 620 Q 426 625 415 636 Q 405 646 396 651 L 370 663 Q 342 680 335 660 Q 331 650 342 621 Q 354 591 354 553 L 354 404 L 350 256 L 341 85 Q 338 76 334 32 Q 330 -12 328 -23 L 320 -63 Q 315 -87 315 -99 Q 315 -112 320 -129 Q 325 -146 329 -156 Q 334 -166 342 -175 Q 351 -184 357 -184 Q 362 -186 372 -168 Q 383 -150 389 -122 L 396 244 L 397 268 Z" fill="lightgray"></path>
      </clipPath>
      <path clip-path="url(#make-me-a-hanzi-clip-1)" d="M 349 657 L 385 611 L 368 107 L 352 -103 L 356 -175 " fill="none" id="make-me-a-hanzi-animation-1" stroke-dasharray="973 1946" stroke-linecap="round"></path>

      <clipPath id="make-me-a-hanzi-clip-2">
      <path d="M 341 351 L 324 316 L 295 264 L 252 197 Q 232 169 201 134 L 150 80 L 92 32 Q 84 24 86 19 Q 88 14 98 19 L 160 48 Q 200 66 251 118 Q 275 143 326 220 L 350 256 C 426 369 354 378 341 351 Z" fill="lightgray"></path>
      </clipPath>
      <path clip-path="url(#make-me-a-hanzi-clip-2)" d="M 348 347 L 325 264 L 258 164 L 176 78 L 92 24 " fill="none" id="make-me-a-hanzi-animation-2" stroke-dasharray="553 1106" stroke-linecap="round"></path>

      <clipPath id="make-me-a-hanzi-clip-3">
      <path d="M 494 145 Q 515 149 515 177 Q 515 205 500 217 Q 454 251 427 259 L 397 268 C 370 276 377 267 396 244 L 446 183 Q 466 159 475 152 Q 484 145 494 145 Z" fill="lightgray"></path>
      </clipPath>
      <path clip-path="url(#make-me-a-hanzi-clip-3)" d="M 403 262 L 409 249 L 482 190 L 492 164 " fill="none" id="make-me-a-hanzi-animation-3" stroke-dasharray="264 528" stroke-linecap="round"></path>

      <clipPath id="make-me-a-hanzi-clip-4">
      <path d="M 632 472 L 618 476 Q 583 489 576 481 Q 570 477 570 472 Q 571 466 578 452 Q 584 436 586 425 L 593 382 Q 594 379 594 338 L 590 151 Q 588 138 584 84 L 576 19 Q 569 -24 569 -33 Q 569 -69 590 -93 Q 598 -107 606 -105 Q 614 -103 617 -91 L 622 -63 L 625 -20 L 632 104 L 633 138 L 638 264 L 638 294 L 642 442 C 643 469 643 469 632 472 Z" fill="lightgray"></path>
      </clipPath>
      <path clip-path="url(#make-me-a-hanzi-clip-4)" d="M 581 471 L 609 448 L 617 391 L 613 162 L 596 -40 L 604 -95 " fill="none" id="make-me-a-hanzi-animation-4" stroke-dasharray="709 1418" stroke-linecap="round"></path>

      <clipPath id="make-me-a-hanzi-clip-5">
      <path d="M 910 378 L 912 403 L 917 426 Q 919 432 927 446 Q 935 460 935 465 Q 935 470 923 480 L 887 508 Q 862 527 844 525 L 788 506 L 632 472 C 603 466 613 435 642 442 L 685 452 Q 694 454 736 459 L 792 467 Q 834 470 845 452 Q 849 444 849 421 L 849 318 L 849 292 L 849 155 L 849 132 L 846 82 L 843 -7 C 842 -37 804 -20 816 -47 L 846 -113 Q 850 -127 859 -129 Q 874 -129 891 -107 Q 909 -85 916 -65 Q 925 -49 925 -34 Q 925 -20 920 15 L 912 99 Q 906 157 906 182 L 910 341 L 910 378 Z" fill="lightgray"></path>
      </clipPath>
      <path clip-path="url(#make-me-a-hanzi-clip-5)" d="M 641 467 L 652 460 L 784 486 L 848 492 L 872 476 L 886 456 L 879 384 L 877 177 L 883 -13 L 870 -52 L 861 -117 " fill="none" id="make-me-a-hanzi-animation-5" stroke-dasharray="969 1938" stroke-linecap="round"></path>

      <clipPath id="make-me-a-hanzi-clip-6">
      <path d="M 638 264 L 658 259 L 671 259 Q 679 258 716 265 L 809 281 L 849 292 C 878 300 878 309 849 318 L 824 326 Q 803 333 777 325 Q 752 316 720 310 L 638 294 C 609 288 609 271 638 264 Z" fill="lightgray"></path>
      </clipPath>
      <path clip-path="url(#make-me-a-hanzi-clip-6)" d="M 647 287 L 657 278 L 702 283 L 790 304 L 832 305 L 840 312 " fill="none" id="make-me-a-hanzi-animation-6" stroke-dasharray="330 660" stroke-linecap="round"></path>

      <clipPath id="make-me-a-hanzi-clip-7">
      <path d="M 632 104 L 648 102 Q 672 98 737 109 L 849 132 C 878 138 877 146 849 155 L 828 162 Q 797 172 757 162 L 713 151 Q 692 145 633 138 C 603 134 602 108 632 104 Z" fill="lightgray"></path>
      </clipPath>
      <path clip-path="url(#make-me-a-hanzi-clip-7)" d="M 637 110 L 654 121 L 795 144 L 834 144 L 841 138 " fill="none" id="make-me-a-hanzi-animation-7" stroke-dasharray="339 678" stroke-linecap="round"></path>

      <clipPath id="make-me-a-hanzi-clip-8">
      <path d="M 622 -63 L 677 -59 Q 717 -58 732 -56 L 765 -53 Q 788 -51 816 -47 C 846 -43 871 -17 843 -7 L 821 1 Q 815 3 795 0 L 677 -16 Q 639 -20 625 -20 C 595 -21 592 -65 622 -63 Z" fill="lightgray"></path>
      </clipPath>
      <path clip-path="url(#make-me-a-hanzi-clip-8)" d="M 628 -56 L 644 -40 L 802 -24 L 836 -9 " fill="none" id="make-me-a-hanzi-animation-8" stroke-dasharray="347 694" stroke-linecap="round"></path>

      <clipPath id="make-me-a-hanzi-clip-9">
      <path d="M 1336 567 Q 1483 603 1492 611 Q 1499 618 1495 627 Q 1488 637 1460 644 Q 1435 647 1360 621 L 1303 603 Q 1258 594 1208 586 Q 1172 579 1198 564 Q 1240 546 1287 555 L 1336 567 Z" fill="lightgray"></path>
      </clipPath>
      <path clip-path="url(#make-me-a-hanzi-clip-9)" d="M 1200 576 L 1223 571 L 1274 575 L 1449 621 L 1485 620 " fill="none" id="make-me-a-hanzi-animation-9" stroke-dasharray="420 840" stroke-linecap="round"></path>

      <clipPath id="make-me-a-hanzi-clip-10">
      <path d="M 1347 367 Q 1308 360 1266 349 Q 1253 346 1251 348 Q 1245 360 1336 567 L 1360 621 Q 1391 691 1407 704 Q 1420 717 1404 737 Q 1377 765 1356 778 Q 1343 785 1333 783 Q 1323 779 1330 756 Q 1336 723 1303 603 L 1287 555 Q 1217 392 1186 351 Q 1162 339 1171 314 Q 1178 293 1189 283 Q 1199 273 1209 278 Q 1266 314 1347 330 L 1390 341 Q 1423 350 1456 353 Q 1486 356 1476 370 Q 1467 383 1449 390 Q 1437 393 1392 379 L 1347 367 Z" fill="lightgray"></path>
      </clipPath>
      <path clip-path="url(#make-me-a-hanzi-clip-10)" d="M 1338 773 L 1358 744 L 1367 716 L 1314 561 L 1235 387 L 1217 328 L 1242 324 L 1273 330 L 1437 371 L 1464 364 " fill="none" id="make-me-a-hanzi-animation-10" stroke-dasharray="863 1726" stroke-linecap="round"></path>

      <clipPath id="make-me-a-hanzi-clip-11">
      <path d="M 1392 379 Q 1393 407 1397 425 Q 1400 437 1393 442 Q 1371 461 1354 470 Q 1342 474 1334 467 Q 1328 464 1335 455 Q 1345 437 1347 367 L 1347 330 Q 1346 287 1344 234 Q 1343 227 1343 218 L 1340 176 Q 1331 59 1324 36 Q 1315 0 1346 -47 Q 1356 -65 1363 -68 Q 1373 -69 1379 -57 Q 1391 -27 1388 1 Q 1385 104 1386 197 L 1386 232 Q 1387 260 1388 285 Q 1388 316 1390 341 L 1392 379 Z" fill="lightgray"></path>
      </clipPath>
      <path clip-path="url(#make-me-a-hanzi-clip-11)" d="M 1342 462 L 1370 423 L 1355 31 L 1365 -58 " fill="none" id="make-me-a-hanzi-animation-11" stroke-dasharray="658 1316" stroke-linecap="round"></path>

      <clipPath id="make-me-a-hanzi-clip-12">
      <path d="M 1343 218 Q 1267 196 1182 170 Q 1163 164 1130 165 Q 1117 164 1115 153 Q 1114 140 1122 132 Q 1144 116 1178 97 Q 1188 94 1200 103 Q 1257 145 1340 176 L 1386 197 Q 1446 225 1465 237 Q 1478 244 1478 254 Q 1472 260 1460 257 Q 1424 245 1386 232 L 1343 218 Z" fill="lightgray"></path>
      </clipPath>
      <path clip-path="url(#make-me-a-hanzi-clip-12)" d="M 1129 151 L 1184 134 L 1472 251 " fill="none" id="make-me-a-hanzi-animation-12" stroke-dasharray="496 992" stroke-linecap="round"></path>

      <clipPath id="make-me-a-hanzi-clip-13">
      <path d="M 1711 546 Q 1724 549 1851 571 Q 1861 570 1870 584 Q 1871 596 1847 605 Q 1817 627 1738 598 Q 1725 597 1713 591 L 1660 577 Q 1657 577 1499 547 Q 1471 543 1493 526 Q 1530 502 1555 509 Q 1601 522 1660 534 L 1711 546 Z" fill="lightgray"></path>
      </clipPath>
      <path clip-path="url(#make-me-a-hanzi-clip-13)" d="M 1494 537 L 1556 533 L 1792 587 L 1826 590 L 1858 585 " fill="none" id="make-me-a-hanzi-animation-13" stroke-dasharray="499 998" stroke-linecap="round"></path>

      <clipPath id="make-me-a-hanzi-clip-14">
      <path d="M 1545 409 Q 1517 422 1499 423 Q 1486 419 1492 407 Q 1537 313 1498 125 Q 1492 104 1483 87 Q 1468 54 1493 14 Q 1494 11 1499 7 Q 1506 -6 1516 -1 Q 1549 24 1553 137 Q 1557 330 1561 373 C 1563 401 1563 401 1545 409 Z" fill="lightgray"></path>
      </clipPath>
      <path clip-path="url(#make-me-a-hanzi-clip-14)" d="M 1500 413 L 1530 381 L 1537 322 L 1534 197 L 1527 126 L 1511 64 L 1511 10 " fill="none" id="make-me-a-hanzi-animation-14" stroke-dasharray="546 1092" stroke-linecap="round"></path>

      <clipPath id="make-me-a-hanzi-clip-15">
      <path d="M 1709 413 Q 1799 437 1811 425 Q 1821 419 1825 375 Q 1840 227 1836 56 Q 1836 31 1827 24 Q 1814 14 1747 24 Q 1732 25 1734 17 Q 1735 10 1747 6 Q 1808 -31 1841 -60 Q 1860 -78 1872 -74 Q 1882 -71 1892 -45 Q 1905 -3 1901 56 Q 1873 371 1888 408 Q 1898 427 1889 438 Q 1879 451 1836 470 Q 1818 477 1801 473 Q 1771 463 1709 443 L 1660 431 Q 1602 419 1545 409 C 1515 404 1533 363 1561 373 Q 1579 382 1660 400 L 1709 413 Z" fill="lightgray"></path>
      </clipPath>
      <path clip-path="url(#make-me-a-hanzi-clip-15)" d="M 1553 405 L 1577 397 L 1805 451 L 1835 441 L 1854 417 L 1869 64 L 1866 18 L 1854 -12 L 1808 -5 L 1742 18 " fill="none" id="make-me-a-hanzi-animation-15" stroke-dasharray="998 1996" stroke-linecap="round"></path>

      <clipPath id="make-me-a-hanzi-clip-16">
      <path d="M 1709 292 Q 1749 302 1784 307 Q 1806 311 1797 323 Q 1787 336 1763 339 Q 1742 340 1709 331 L 1660 314 Q 1626 304 1598 295 Q 1582 291 1602 277 Q 1612 271 1630 275 Q 1645 279 1660 281 L 1709 292 Z" fill="lightgray"></path>
      </clipPath>
      <path clip-path="url(#make-me-a-hanzi-clip-16)" d="M 1600 286 L 1735 318 L 1767 322 L 1788 317 " fill="none" id="make-me-a-hanzi-animation-16" stroke-dasharray="321 642" stroke-linecap="round"></path>

      <clipPath id="make-me-a-hanzi-clip-17">
      <path d="M 1709 184 Q 1751 194 1791 200 Q 1815 204 1805 218 Q 1793 233 1767 237 Q 1743 238 1709 228 L 1658 211 Q 1621 199 1587 188 Q 1569 184 1592 169 Q 1602 162 1622 166 Q 1638 170 1657 173 L 1709 184 Z" fill="lightgray"></path>
      </clipPath>
      <path clip-path="url(#make-me-a-hanzi-clip-17)" d="M 1589 178 L 1761 217 L 1796 211 " fill="none" id="make-me-a-hanzi-animation-17" stroke-dasharray="340 680" stroke-linecap="round"></path>

      <clipPath id="make-me-a-hanzi-clip-18">
      <path d="M 1657 173 Q 1657 -16 1673 -43 Q 1686 -56 1695 -37 Q 1708 -3 1709 184 L 1709 228 Q 1709 259 1709 292 L 1709 331 Q 1709 374 1709 413 L 1709 443 Q 1709 501 1711 546 L 1713 591 Q 1716 678 1733 703 Q 1740 718 1720 733 Q 1698 751 1657 761 Q 1639 765 1628 752 Q 1618 745 1630 734 Q 1657 710 1659 678 Q 1659 638 1660 577 L 1660 534 Q 1660 488 1660 431 L 1660 400 Q 1661 384 1661 365 Q 1660 340 1660 314 L 1660 281 Q 1659 244 1658 211 L 1657 173 Z" fill="lightgray"></path>
      </clipPath>
      <path clip-path="url(#make-me-a-hanzi-clip-18)" d="M 1634 744 L 1659 738 L 1692 705 L 1685 540 L 1683 -36 " fill="none" id="make-me-a-hanzi-animation-18" stroke-dasharray="942 1884" stroke-linecap="round"></path>

      <clipPath id="make-me-a-hanzi-clip-19">
      <path d="M 1816 715 Q 1846 693 1878 664 Q 1890 654 1904 654 Q 1913 655 1917 666 Q 1921 679 1912 705 Q 1906 724 1876 738 Q 1806 762 1792 757 Q 1788 753 1789 742 Q 1793 732 1816 715 Z" fill="lightgray"></path>
      </clipPath>
      <path clip-path="url(#make-me-a-hanzi-clip-19)" d="M 1796 748 L 1877 704 L 1902 670 " fill="none" id="make-me-a-hanzi-animation-19" stroke-dasharray="262 524" stroke-linecap="round"></path>

      <clipPath id="make-me-a-hanzi-clip-20">
      <path d="M 2448 363 L 2514 374 L 2550 383 Q 2579 386 2581 402 Q 2582 409 2569 417 Q 2557 425 2540 429 L 2521 433 Q 2518 433 2498 428 L 2450 414 L 2402 404 L 2311 389 Q 2267 383 2259 383 L 2232 380 Q 2214 380 2212 375 Q 2202 365 2226 353 Q 2250 340 2276 341 Q 2302 342 2389 351 L 2448 363 Z" fill="lightgray"></path>
      </clipPath>
      <path clip-path="url(#make-me-a-hanzi-clip-20)" d="M 2220 368 L 2297 364 L 2392 376 L 2521 405 L 2569 402 " fill="none" id="make-me-a-hanzi-animation-20" stroke-dasharray="481 962" stroke-linecap="round"></path>

      <clipPath id="make-me-a-hanzi-clip-21">
      <path d="M 2445 268 L 2448 363 L 2450 414 L 2457 524 Q 2457 532 2460 553 L 2465 581 L 2470 600 Q 2475 614 2474 620 Q 2474 625 2463 636 Q 2453 646 2444 651 L 2418 663 Q 2390 680 2383 660 Q 2379 650 2390 621 Q 2402 591 2402 553 L 2402 404 L 2398 256 L 2389 85 Q 2386 76 2382 32 Q 2378 -12 2376 -23 L 2368 -63 Q 2363 -87 2363 -99 Q 2363 -112 2368 -129 Q 2373 -146 2377 -156 Q 2382 -166 2390 -175 Q 2399 -184 2405 -184 Q 2410 -186 2420 -168 Q 2431 -150 2437 -122 L 2444 244 L 2445 268 Z" fill="lightgray"></path>
      </clipPath>
      <path clip-path="url(#make-me-a-hanzi-clip-21)" d="M 2397 657 L 2433 611 L 2416 107 L 2400 -103 L 2404 -175 " fill="none" id="make-me-a-hanzi-animation-21" stroke-dasharray="973 1946" stroke-linecap="round"></path>

      <clipPath id="make-me-a-hanzi-clip-22">
      <path d="M 2389 351 L 2372 316 L 2343 264 L 2300 197 Q 2280 169 2249 134 L 2198 80 L 2140 32 Q 2132 24 2134 19 Q 2136 14 2146 19 L 2208 48 Q 2248 66 2299 118 Q 2323 143 2374 220 L 2398 256 C 2474 369 2402 378 2389 351 Z" fill="lightgray"></path>
      </clipPath>
      <path clip-path="url(#make-me-a-hanzi-clip-22)" d="M 2396 347 L 2373 264 L 2306 164 L 2224 78 L 2140 24 " fill="none" id="make-me-a-hanzi-animation-22" stroke-dasharray="553 1106" stroke-linecap="round"></path>

      <clipPath id="make-me-a-hanzi-clip-23">
      <path d="M 2542 145 Q 2563 149 2563 177 Q 2563 205 2548 217 Q 2502 251 2475 259 L 2445 268 C 2418 276 2425 267 2444 244 L 2494 183 Q 2514 159 2523 152 Q 2532 145 2542 145 Z" fill="lightgray"></path>
      </clipPath>
      <path clip-path="url(#make-me-a-hanzi-clip-23)" d="M 2451 262 L 2457 249 L 2530 190 L 2540 164 " fill="none" id="make-me-a-hanzi-animation-23" stroke-dasharray="264 528" stroke-linecap="round"></path>

      <clipPath id="make-me-a-hanzi-clip-24">
      <path d="M 2680 472 L 2666 476 Q 2631 489 2624 481 Q 2618 477 2618 472 Q 2619 466 2626 452 Q 2632 436 2634 425 L 2641 382 Q 2642 379 2642 338 L 2638 151 Q 2636 138 2632 84 L 2624 19 Q 2617 -24 2617 -33 Q 2617 -69 2638 -93 Q 2646 -107 2654 -105 Q 2662 -103 2665 -91 L 2670 -63 L 2673 -20 L 2680 104 L 2681 138 L 2686 264 L 2686 294 L 2690 442 C 2691 469 2691 469 2680 472 Z" fill="lightgray"></path>
      </clipPath>
      <path clip-path="url(#make-me-a-hanzi-clip-24)" d="M 2629 471 L 2657 448 L 2665 391 L 2661 162 L 2644 -40 L 2652 -95 " fill="none" id="make-me-a-hanzi-animation-24" stroke-dasharray="709 1418" stroke-linecap="round"></path>

      <clipPath id="make-me-a-hanzi-clip-25">
      <path d="M 2958 378 L 2960 403 L 2965 426 Q 2967 432 2975 446 Q 2983 460 2983 465 Q 2983 470 2971 480 L 2935 508 Q 2910 527 2892 525 L 2836 506 L 2680 472 C 2651 466 2661 435 2690 442 L 2733 452 Q 2742 454 2784 459 L 2840 467 Q 2882 470 2893 452 Q 2897 444 2897 421 L 2897 318 L 2897 292 L 2897 155 L 2897 132 L 2894 82 L 2891 -7 C 2890 -37 2852 -20 2864 -47 L 2894 -113 Q 2898 -127 2907 -129 Q 2922 -129 2939 -107 Q 2957 -85 2964 -65 Q 2973 -49 2973 -34 Q 2973 -20 2968 15 L 2960 99 Q 2954 157 2954 182 L 2958 341 L 2958 378 Z" fill="lightgray"></path>
      </clipPath>
      <path clip-path="url(#make-me-a-hanzi-clip-25)" d="M 2689 467 L 2700 460 L 2832 486 L 2896 492 L 2920 476 L 2934 456 L 2927 384 L 2925 177 L 2931 -13 L 2918 -52 L 2909 -117 " fill="none" id="make-me-a-hanzi-animation-25" stroke-dasharray="969 1938" stroke-linecap="round"></path>

      <clipPath id="make-me-a-hanzi-clip-26">
      <path d="M 2686 264 L 2706 259 L 2719 259 Q 2727 258 2764 265 L 2857 281 L 2897 292 C 2926 300 2926 309 2897 318 L 2872 326 Q 2851 333 2825 325 Q 2800 316 2768 310 L 2686 294 C 2657 288 2657 271 2686 264 Z" fill="lightgray"></path>
      </clipPath>
      <path clip-path="url(#make-me-a-hanzi-clip-26)" d="M 2695 287 L 2705 278 L 2750 283 L 2838 304 L 2880 305 L 2888 312 " fill="none" id="make-me-a-hanzi-animation-26" stroke-dasharray="330 660" stroke-linecap="round"></path>

      <clipPath id="make-me-a-hanzi-clip-27">
      <path d="M 2680 104 L 2696 102 Q 2720 98 2785 109 L 2897 132 C 2926 138 2925 146 2897 155 L 2876 162 Q 2845 172 2805 162 L 2761 151 Q 2740 145 2681 138 C 2651 134 2650 108 2680 104 Z" fill="lightgray"></path>
      </clipPath>
      <path clip-path="url(#make-me-a-hanzi-clip-27)" d="M 2685 110 L 2702 121 L 2843 144 L 2882 144 L 2889 138 " fill="none" id="make-me-a-hanzi-animation-27" stroke-dasharray="339 678" stroke-linecap="round"></path>

      <clipPath id="make-me-a-hanzi-clip-28">
      <path d="M 2670 -63 L 2725 -59 Q 2765 -58 2780 -56 L 2813 -53 Q 2836 -51 2864 -47 C 2894 -43 2919 -17 2891 -7 L 2869 1 Q 2863 3 2843 0 L 2725 -16 Q 2687 -20 2673 -20 C 2643 -21 2640 -65 2670 -63 Z" fill="lightgray"></path>
      </clipPath>
      <path clip-path="url(#make-me-a-hanzi-clip-28)" d="M 2676 -56 L 2692 -40 L 2850 -24 L 2884 -9 " fill="none" id="make-me-a-hanzi-animation-28" stroke-dasharray="347 694" stroke-linecap="round"></path>

      <clipPath id="make-me-a-hanzi-clip-29">
      <path d="M 3276 326 Q 3282 326 3290 322 L 3368 322 L 3412 326 L 3546 342 Q 3558 342 3588 347 L 3635 355 L 3750 374 L 3780 383 Q 3796 387 3803 394 Q 3811 401 3806 407 Q 3801 412 3792 418 L 3772 426 Q 3758 430 3753 430 Q 3749 430 3719 424 Q 3690 417 3689 416 Q 3684 411 3628 406 L 3580 396 L 3420 372 L 3310 360 Q 3305 358 3280 357 Q 3256 355 3256 348 Q 3253 341 3276 326 Z" fill="lightgray"></path>
      </clipPath>
      <path clip-path="url(#make-me-a-hanzi-clip-29)" d="M 3264 346 L 3298 339 L 3403 347 L 3575 370 L 3760 404 L 3797 402 " fill="none" id="make-me-a-hanzi-animation-29" stroke-dasharray="667 1334" stroke-linecap="round"></path>

      <clipPath id="make-me-a-hanzi-clip-30">
      <path d="M 3290 322 L 3298 307 Q 3310 289 3304 194 Q 3303 167 3294 128 Q 3282 52 3261 6 Q 3240 -44 3212 -82 Q 3184 -121 3181 -124 L 3156 -145 Q 3150 -152 3152 -155 Q 3155 -158 3162 -154 L 3188 -140 Q 3230 -117 3266 -73 Q 3305 -22 3324 34 Q 3343 89 3347 106 L 3356 152 L 3360 190 L 3366 261 Q 3368 264 3369 278 Q 3370 292 3374 298 L 3378 307 Q 3379 309 3374 314 Q 3372 318 3368 322 C 3350 346 3276 348 3290 322 Z" fill="lightgray"></path>
      </clipPath>
      <path clip-path="url(#make-me-a-hanzi-clip-30)" d="M 3298 321 L 3337 289 L 3332 187 L 3305 52 L 3255 -55 L 3190 -130 L 3157 -151 " fill="none" id="make-me-a-hanzi-animation-30" stroke-dasharray="675 1350" stroke-linecap="round"></path>

      <clipPath id="make-me-a-hanzi-clip-31">
      <path d="M 3356 152 L 3366 152 L 3376 154 L 3422 172 L 3446 177 Q 3473 182 3478 181 Q 3483 180 3489 175 Q 3495 170 3490 149 L 3484 96 L 3473 40 Q 3467 8 3454 -9 Q 3447 -22 3442 -24 Q 3431 -31 3389 -10 L 3368 -1 Q 3362 2 3360 -3 Q 3358 -8 3366 -14 L 3383 -32 Q 3384 -35 3398 -53 Q 3413 -71 3414 -76 Q 3416 -81 3422 -88 Q 3428 -96 3434 -96 Q 3441 -99 3454 -91 Q 3467 -83 3476 -73 Q 3486 -64 3502 -34 Q 3518 -4 3538 109 L 3546 136 Q 3550 154 3557 165 Q 3564 175 3564 180 Q 3564 184 3558 192 L 3518 217 Q 3509 222 3504 224 Q 3499 225 3488 220 L 3476 215 Q 3469 212 3452 209 L 3360 190 C 3331 184 3326 150 3356 152 Z" fill="lightgray"></path>
      </clipPath>
      <path clip-path="url(#make-me-a-hanzi-clip-31)" d="M 3361 158 L 3387 178 L 3476 198 L 3501 198 L 3525 173 L 3494 16 L 3464 -43 L 3439 -57 L 3365 -7 " fill="none" id="make-me-a-hanzi-animation-31" stroke-dasharray="656 1312" stroke-linecap="round"></path>

      <clipPath id="make-me-a-hanzi-clip-32">
      <path d="M 3588 347 L 3597 310 Q 3612 234 3622 207 Q 3632 179 3637 161 Q 3642 142 3654 115 L 3677 60 Q 3689 31 3694 22 L 3726 -24 L 3750 -54 Q 3765 -76 3799 -111 Q 3834 -146 3861 -165 Q 3889 -185 3924 -197 Q 3959 -210 3984 -210 Q 3999 -212 4006 -206 Q 4013 -200 4013 -191 L 4006 -169 L 3998 -137 L 3990 1 Q 3991 11 3985 13 Q 3983 15 3981 12 L 3973 -28 L 3964 -54 Q 3959 -69 3958 -80 L 3948 -101 Q 3946 -109 3941 -111 Q 3937 -113 3913 -107 Q 3890 -101 3836 -54 L 3798 -17 Q 3785 -2 3764 26 L 3732 76 L 3721 98 Q 3707 124 3698 143 L 3658 255 L 3635 355 L 3628 406 L 3624 436 L 3620 485 L 3618 538 L 3618 579 Q 3617 586 3622 596 L 3624 608 Q 3625 620 3610 628 Q 3601 637 3594 639 Q 3588 640 3579 643 L 3560 649 Q 3550 652 3537 652 Q 3525 651 3522 648 Q 3518 639 3530 617 L 3542 594 Q 3558 551 3564 490 Q 3571 428 3580 396 L 3588 347 Z" fill="lightgray"></path>
      </clipPath>
      <path clip-path="url(#make-me-a-hanzi-clip-32)" d="M 3531 643 L 3581 600 L 3600 419 L 3630 267 L 3674 131 L 3738 10 L 3804 -70 L 3860 -119 L 3898 -143 L 3947 -157 L 3954 -157 L 3971 -115 L 3985 6 " fill="none" id="make-me-a-hanzi-animation-32" stroke-dasharray="1259 2518" stroke-linecap="round"></path>

      <clipPath id="make-me-a-hanzi-clip-33">
      <path d="M 3694 22 L 3654 -27 Q 3630 -56 3610 -74 L 3556 -120 Q 3527 -143 3514 -150 L 3490 -167 Q 3480 -174 3482 -179 Q 3484 -184 3496 -178 L 3526 -167 L 3574 -146 Q 3624 -122 3681 -69 L 3726 -24 L 3764 26 L 3803 87 L 3856 185 L 3878 216 Q 3885 219 3885 223 Q 3888 232 3868 252 Q 3842 270 3821 276 Q 3800 282 3794 279 Q 3780 274 3787 260 Q 3794 245 3794 240 L 3792 220 Q 3790 198 3770 148 L 3752 110 L 3732 76 L 3694 22 Z" fill="lightgray"></path>
      </clipPath>
      <path clip-path="url(#make-me-a-hanzi-clip-33)" d="M 3796 267 L 3818 250 L 3834 225 L 3790 121 L 3738 36 L 3689 -25 L 3625 -90 L 3551 -142 L 3489 -175 " fill="none" id="make-me-a-hanzi-animation-33" stroke-dasharray="728 1456" stroke-linecap="round"></path>

      <clipPath id="make-me-a-hanzi-clip-34">
      <path d="M 3794 576 L 3770 582 Q 3760 583 3759 581 Q 3758 579 3766 571 L 3782 554 L 3803 538 Q 3804 533 3824 512 L 3852 484 Q 3858 477 3868 470 Q 3891 455 3904 474 Q 3909 486 3910 492 L 3910 508 Q 3910 514 3908 524 Q 3902 533 3868 551 L 3842 560 Q 3810 572 3794 576 Z" fill="lightgray"></path>
      </clipPath>
      <path clip-path="url(#make-me-a-hanzi-clip-34)" d="M 3765 578 L 3861 520 L 3876 507 L 3886 484 " fill="none" id="make-me-a-hanzi-animation-34" stroke-dasharray="285 570" stroke-linecap="round"></path>

</g>
</svg>
